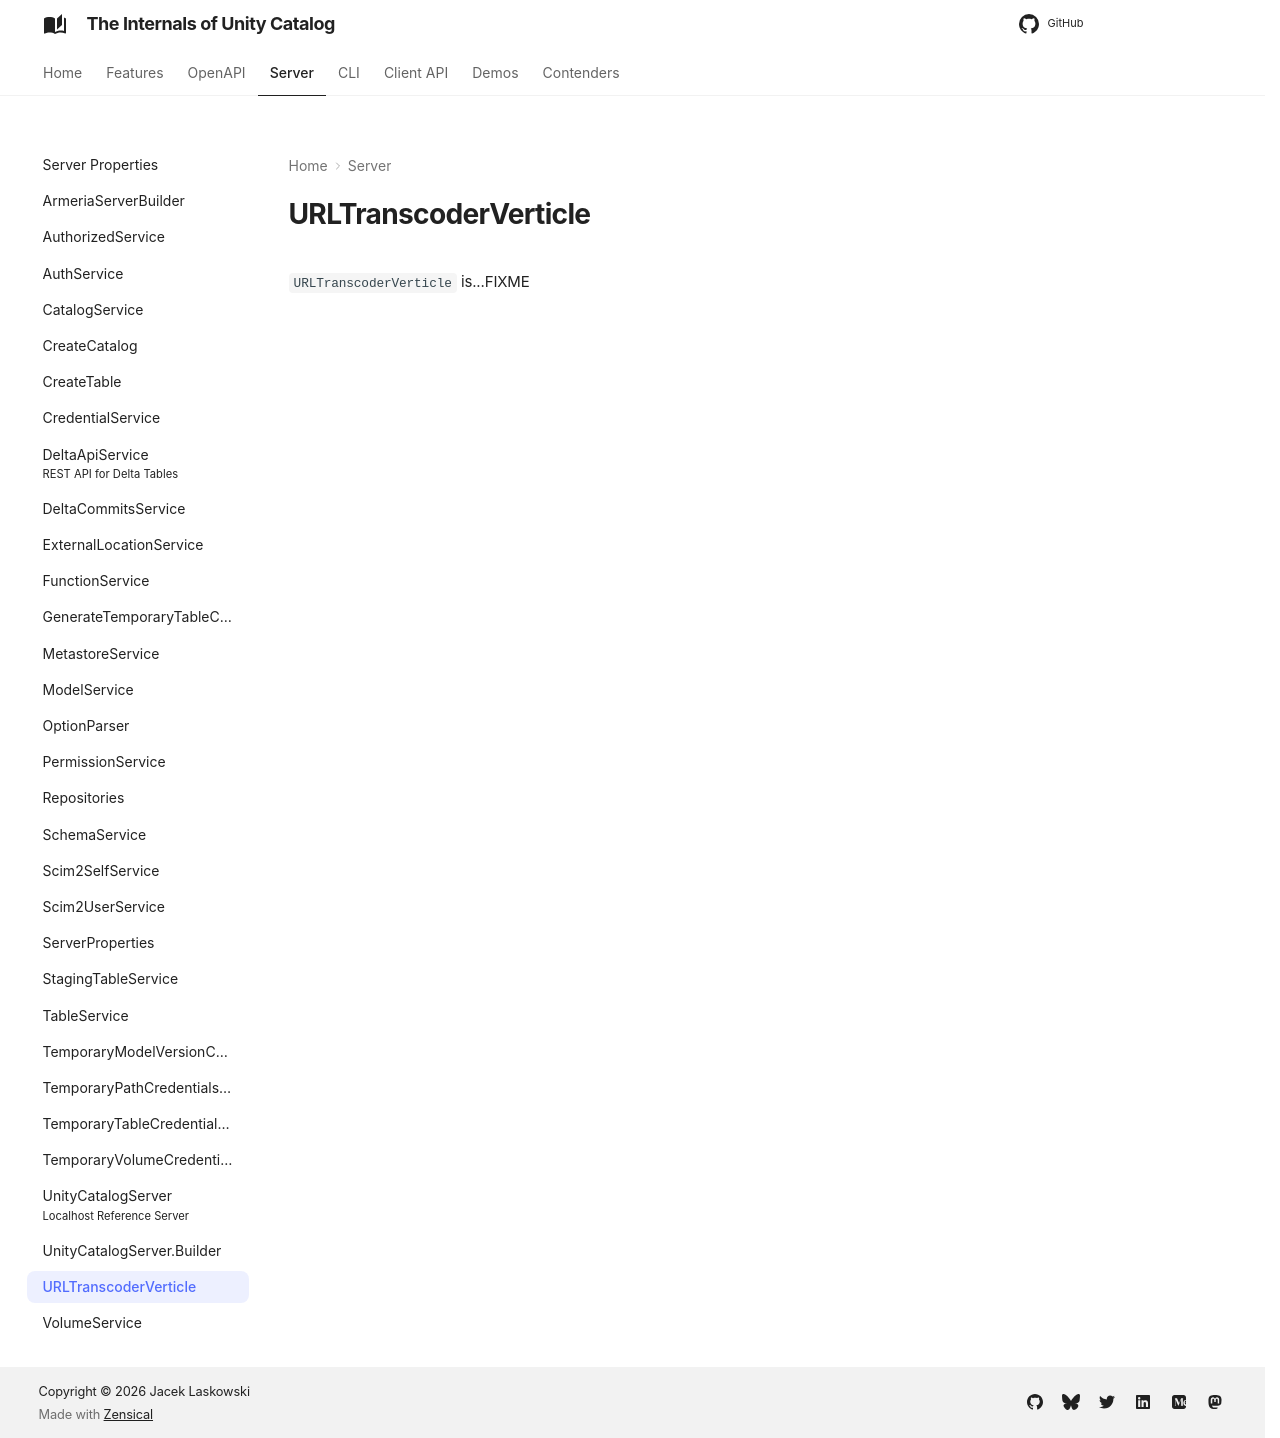

repository: japila-books/unity-catalog-internals · page: server/URLTranscoderVerticle/index.html · generator: mkdocs

# URLTranscoderVerticle

`URLTranscoderVerticle` is...FIXME
